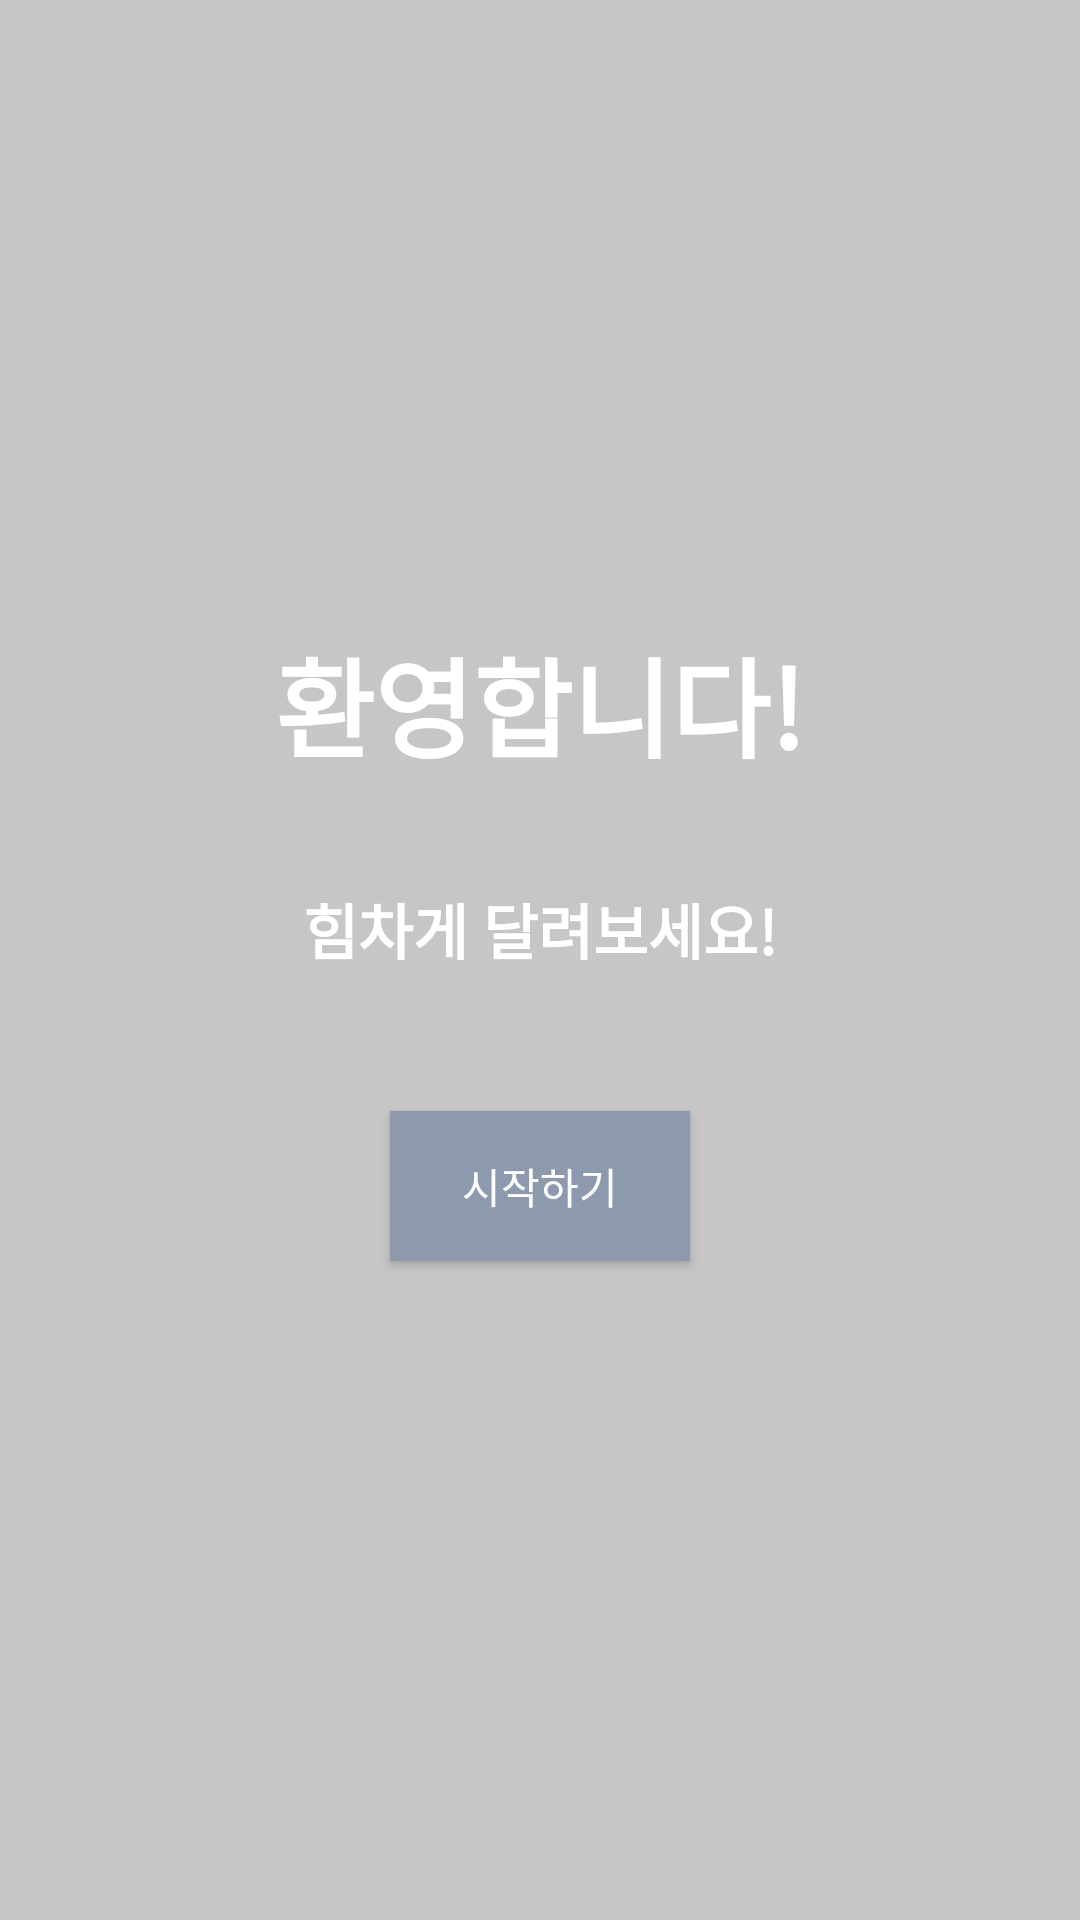

Android layout source for this screen:
<!-- AndroidManifest.xml: application theme Theme.MyApplication -->
<!-- res/layout/activity_signupdone.xml -->
<?xml version="1.0" encoding="utf-8"?>
<LinearLayout xmlns:android="http://schemas.android.com/apk/res/android"
    android:layout_width="match_parent"
    android:layout_height="match_parent"
    android:gravity="center"
    android:background="#C6C6C6"
    android:orientation="vertical">

    <TextView
        android:layout_width="wrap_content"
        android:layout_height="70dp"
        android:layout_gravity="center"
        android:gravity="center"
        android:text="환영합니다!"
        android:textColor="@color/white"
        android:textSize="36dp"
        android:textStyle="bold" />

    <TextView
        android:layout_width="wrap_content"
        android:layout_height="41dp"
        android:layout_gravity="center"
        android:gravity="center"
        android:layout_margin="20dp"
        android:text="힘차게 달려보세요!"
        android:textColor="@color/white"
        android:textSize="20dp"
        android:textStyle="bold" />

    <Button
        android:id="@+id/buttonstart"
        android:layout_width="100dp"
        android:layout_height="50dp"
        android:layout_gravity="center"
        android:background="#8D99AE"
        android:text="시작하기"
        android:textAlignment="center"
        android:layout_margin="20dp"
        android:textColor="@color/white" />
</LinearLayout>
<!-- resources referenced by this layout -->
<resources>
  <style name="Theme.MyApplication" parent="Theme.MaterialComponents.DayNight.DarkActionBar">
          
          <item name="android:textColorPrimary">@color/white</item>
          <item name="colorPrimary">@color/black</item>
          <item name="colorPrimaryVariant">@color/black</item>
          <item name="colorOnPrimary">@color/white</item>
          
          <item name="colorSecondary">@color/teal_200</item>
          <item name="colorSecondaryVariant">@color/teal_700</item>
          <item name="colorOnSecondary">@color/black</item>
          
          <item name="android:statusBarColor">?attr/colorPrimaryVariant</item>
          
      </style>
  <!-- not gathered from this repository: default colours our renderer supplied (Android Studio template values) -->
  <color name="teal_200">#FF03DAC5</color>
  <color name="teal_700">#FF018786</color>
  <color name="black">#FF000000</color>
  <color name="white">#FFFFFFFF</color>
</resources>
